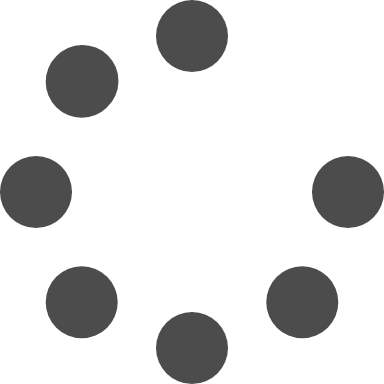
t = 0.00 s
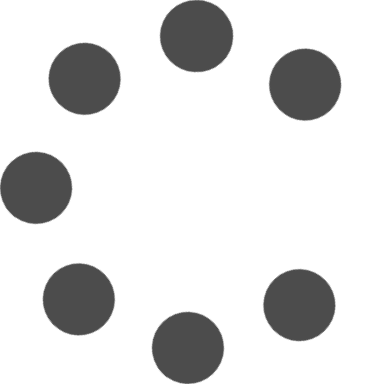
t = 0.25 s
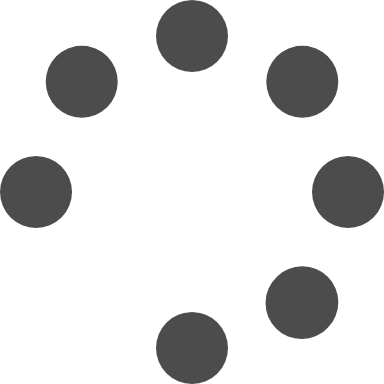
t = 0.50 s
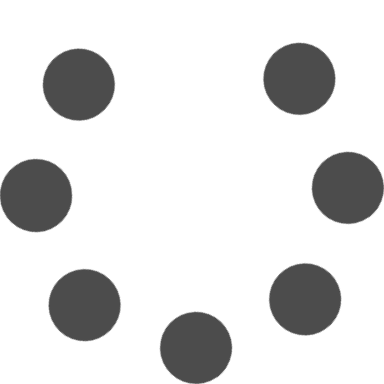
t = 0.75 s

The animated SVG that drew these frames (rendered in a browser with its animation timeline set to each time). Animation: 1 CSS @keyframes rule; one cycle of 1.00 s, repeats indefinitely.

<svg  xmlns="http://www.w3.org/2000/svg" viewBox="0 0 512 512">
    <path
        d="M304 48a48 48 0 1 0 -96 0 48 48 0 1 0 96 0zm0 416a48 48 0 1 0 -96 0 48 48 0 1 0 96 0zM48 304a48 48 0 1 0 0-96 48 48 0 1 0 0 96zm464-48a48 48 0 1 0 -96 0 48 48 0 1 0 96 0zM142.9 437A48 48 0 1 0 75 369.1 48 48 0 1 0 142.9 437zm0-294.2A48 48 0 1 0 75 75a48 48 0 1 0 67.9 67.9zM369.1 437A48 48 0 1 0 437 369.1 48 48 0 1 0 369.1 437z" />
    <style >
        svg {
            scale: .75;
            animation: spin 1s ease-in-out infinite;
        }
        path{
            fill: rgba(0, 0, 0, 0.7);
        }
        @keyframes spin {
            100% {
                -webkit-transform: rotate(360deg);
                transform: rotate(360deg);
            }
        }
    </style>
</svg>
